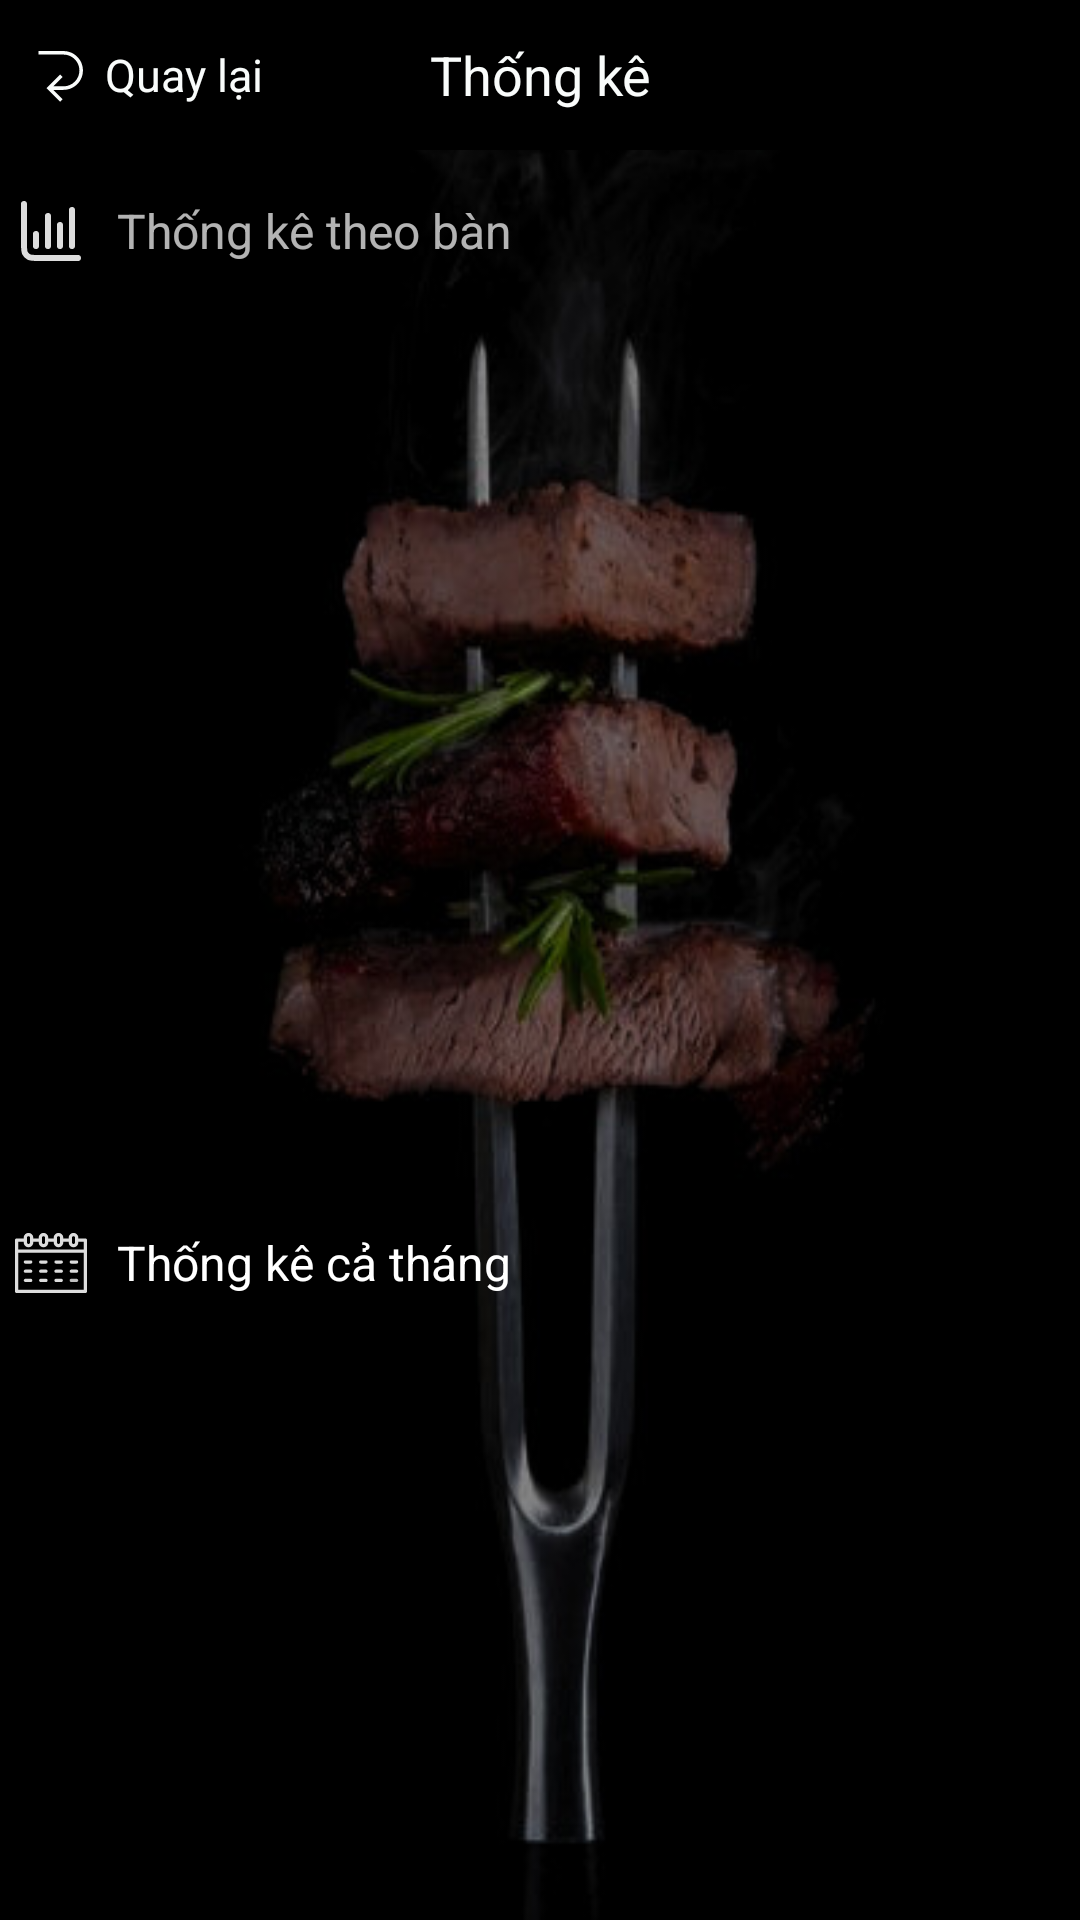

Reconstruct the res/layout file that produces this screen, plus the resources it refers to.
<!-- AndroidManifest.xml: application theme Theme.RestaurantManager -->
<!-- res/layout/activity_chart.xml -->
<?xml version="1.0" encoding="utf-8"?>
<ScrollView xmlns:android="http://schemas.android.com/apk/res/android"
    xmlns:app="http://schemas.android.com/apk/res-auto"
    xmlns:tools="http://schemas.android.com/tools"
    android:layout_width="match_parent"
    android:layout_height="match_parent"
    android:background="@drawable/background_beef"
    tools:context=".Activity.Setting">
    <LinearLayout
        android:layout_width="match_parent"
        android:layout_height="match_parent"
        android:orientation="vertical"
        >

        <RelativeLayout
            android:layout_width="match_parent"
            android:layout_height="50dp"
            android:paddingHorizontal="10dp"
            android:background="#000">

            <LinearLayout
                android:id="@+id/btnBack"
                android:layout_width="wrap_content"
                android:layout_height="wrap_content"
                android:layout_alignParentLeft="true"
                android:layout_centerVertical="true"
                >
                <ImageView
                    android:layout_width="wrap_content"
                    android:layout_height="wrap_content"
                    android:src="@drawable/back_left_svgrepo_com"
                    android:gravity="center_vertical"
                    android:layout_marginEnd="5dp"
                    />

                <TextView
                    android:layout_width="wrap_content"
                    android:layout_height="wrap_content"
                    android:gravity="center_vertical"
                    android:text="Quay lại"
                    android:textColor="#F9FCFB"
                    android:textSize="15sp"
                    />
            </LinearLayout>

            <TextView
                android:id="@+id/title"
                android:layout_width="wrap_content"
                android:layout_height="wrap_content"
                android:layout_centerInParent="true"
                android:gravity="center"
                android:text="Thống kê"
                android:textColor="#F9FCFB"
                android:textSize="18sp" />


        </RelativeLayout>


        <LinearLayout
            android:layout_width="match_parent"
            android:layout_height="wrap_content"
            android:paddingHorizontal="7dp"
            android:layout_marginTop="10dp"
            android:gravity="center_vertical"
            android:padding="5dp"
            >

            <ImageView
                android:layout_width="wrap_content"
                android:layout_height="wrap_content"
                android:src="@drawable/chart_table"
                android:layout_marginRight="10dp"
                />

            <TextView
                android:layout_width="wrap_content"
                android:layout_height="wrap_content"
                android:layout_weight="1"
                android:text="Thống kê theo bàn"
                android:textSize="16sp"
                />

        </LinearLayout>

        <LinearLayout
            android:layout_width="match_parent"
            android:layout_height="250dp"
            android:paddingHorizontal="15dp"
            android:layout_marginBottom="40dp"
            android:layout_marginTop="10dp"
            android:gravity="center_vertical"
            android:orientation="vertical"
            tools:ignore="UseSwitchCompatOrMaterialXml">

            <androidx.recyclerview.widget.RecyclerView
                android:layout_width="match_parent"
                android:layout_height="match_parent"
                android:clipToPadding="false"
                android:paddingStart="16dp"
                android:paddingEnd="16dp"
                android:id="@+id/view1"/>


        </LinearLayout>

        <LinearLayout
            android:layout_width="match_parent"
            android:layout_height="wrap_content"
            android:orientation="vertical"
            android:layout_marginTop="10dp"
            >

            <LinearLayout
                android:layout_width="match_parent"
                android:layout_height="wrap_content"
                android:gravity="center_vertical"
                android:padding="5dp"
                >
                <ImageView
                    android:layout_width="wrap_content"
                    android:layout_height="wrap_content"
                    android:src="@drawable/month"
                    android:layout_marginRight="10dp"
                    />

                <TextView
                    android:layout_width="wrap_content"
                    android:layout_height="wrap_content"
                    android:text="Thống kê cả tháng"
                    android:textSize="16sp"
                    android:textColor="#fff"

                    />
            </LinearLayout>

        </LinearLayout>
        <LinearLayout
            android:layout_width="match_parent"
            android:layout_height="wrap_content"
            android:paddingHorizontal="15dp"
            android:layout_marginTop="10dp"
            android:gravity="center_vertical"
            android:orientation="vertical"
            tools:ignore="UseSwitchCompatOrMaterialXml">

            <androidx.recyclerview.widget.RecyclerView
                android:layout_width="match_parent"
                android:layout_height="match_parent"
                android:clipToPadding="false"
                android:paddingStart="16dp"
                android:paddingEnd="16dp"
                android:id="@+id/view3"/>

        </LinearLayout>

    </LinearLayout>


</ScrollView>
<!-- resources referenced by this layout -->
<resources>
  <!-- drawable back_left_svgrepo_com (drawable) -->
  <vector android:height="20dp" android:viewportHeight="17"
      android:viewportWidth="17" android:width="20dp" xmlns:android="http://schemas.android.com/apk/res/android">
      <path android:fillColor="#F9FCFB" android:pathData="M15,7.5c0,3.033 -2.467,5.5 -5.5,5.5h-2.912l2.646,2.646 -0.707,0.707 -3.853,-3.853 3.854,-3.854 0.707,0.707 -2.647,2.647h2.912c2.481,0 4.5,-2.019 4.5,-4.5s-2.019,-4.5 -4.5,-4.5h-7.083v-1h7.083c3.033,0 5.5,2.467 5.5,5.5z"/>
  </vector>
  <!-- drawable background_beef: jpg bitmap (drawable, 23385 bytes) -->
  <!-- drawable chart_table (drawable) -->
  <?xml version="1.0" encoding="utf-8"?>
  <vector xmlns:android="http://schemas.android.com/apk/res/android"
      android:width="24dp"
      android:height="24dp"
      android:viewportWidth="24"
      android:viewportHeight="24">
  
      <path
          android:fillColor="#00000000"
          android:strokeColor="#ddd"
          android:strokeWidth="2"
          android:strokeLineJoin="round"
          android:strokeLineCap="round"
          android:pathData="M21 21H7.8C6.11984 21 5.27976 21 4.63803 20.673C4.07354 20.3854 3.6146 19.9265 3.32698 19.362C3 18.7202 3 17.8802 3 16.2V3M15 10V17M7 13V17M19 5V17M11 7V17" />
  </vector>
  <!-- drawable month: vector/xml drawable (drawable, 4442 chars, omitted) -->
  <style name="Theme.RestaurantManager" parent="Base.Theme.RestaurantManager" />
  <style name="Base.Theme.RestaurantManager" parent="Theme.AppCompat.NoActionBar">
          
          
      </style>
</resources>
